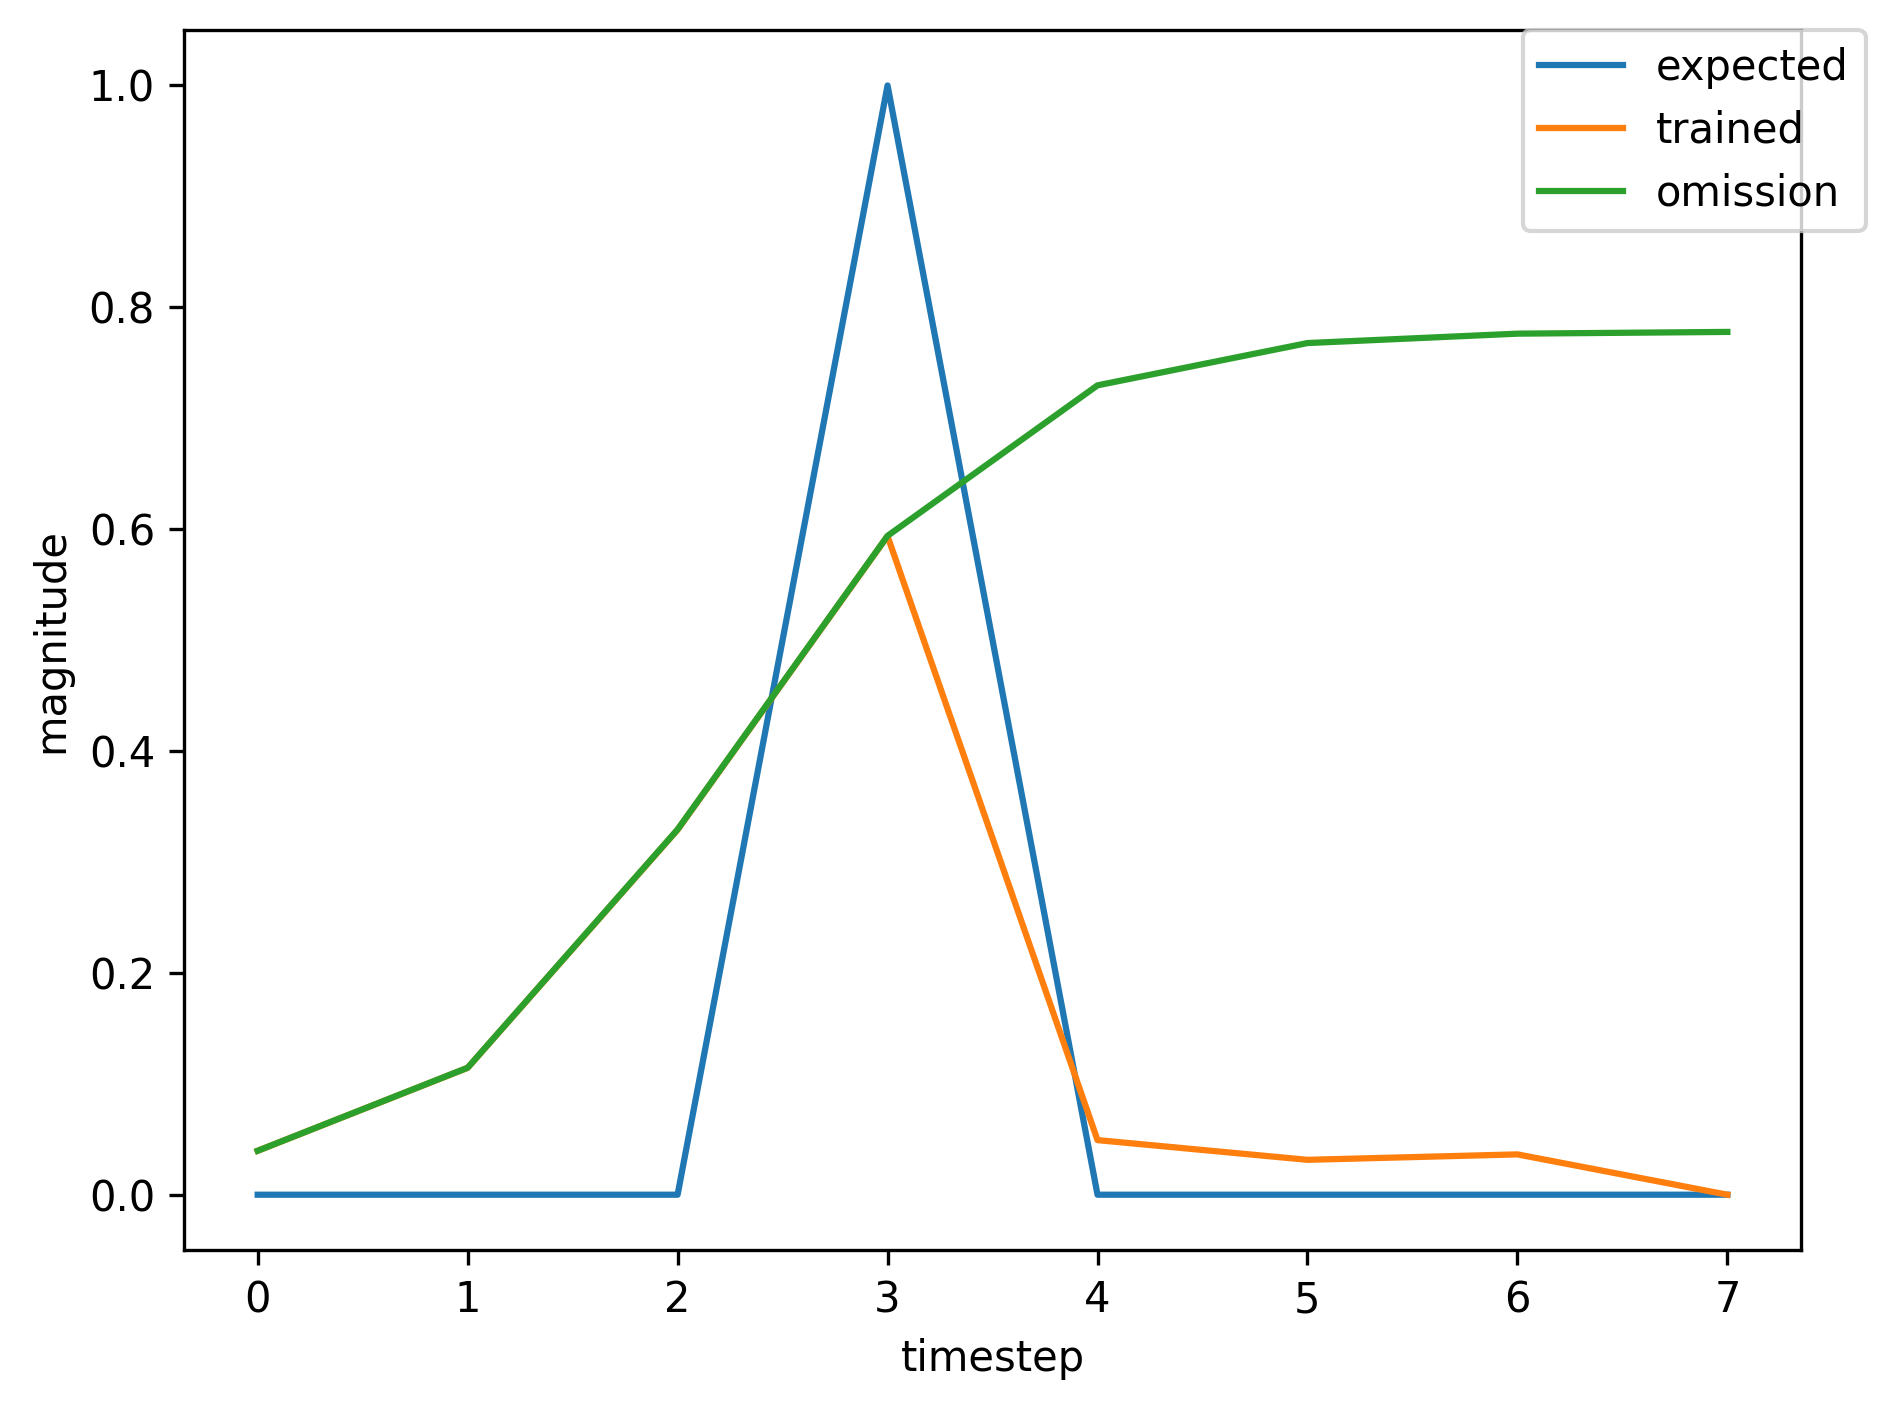

The file beside this chart, header and first rows:
, input, expected_output, network_output
0, 1.0, 0, 0.1401
1, 0.0, 0, 0.6419
2, 0.0, 0, 0.7748
3, 2.0, 1, 0.7864
4, 0.0, 0, 0.08069
5, 0.0, 0, 0.03163
6, 0.0, 0, 0.03654
7, 1.0, 0, 0.03993
8, 0.0, 0, 0.1186
9, 0.0, 0, 0.3412
10, 2.0, 1, 0.6048
11, 0.0, 0, 0.05012
12, 0.0, 0, 0.03145
13, 0.0, 0, 0.03636
14, 1.0, 0, 0.03962
15, 0.0, 0, 0.1147
16, 0.0, 0, 0.3298
17, 2.0, 1, 0.5945
18, 0.0, 0, 0.04928
19, 0.0, 0, 0.03144
20, 1.0, 0, 0.03635
21, 0.0, 0, 0.08079
22, 0.0, 0, 0.2217
23, 2.0, 1, 0.4615
24, 0.0, 0, 0.04156
25, 0.0, 0, 0.0314
26, 0.0, 0, 0.03625
27, 1.0, 0, 0.03942
28, 0.0, 0, 0.1121
29, 0.0, 0, 0.3222
30, 2.0, 1, 0.5873
31, 0.0, 0, 0.04872
32, 0.0, 0, 0.03144
33, 0.0, 0, 0.03634
34, 1.0, 0, 0.0396
35, 0.0, 0, 0.1144
36, 0.0, 0, 0.329
37, 2.0, 1, 0.5937
38, 0.0, 0, 0.04922
39, 0.0, 0, 0.03144
40, 0.0, 0, 0.03635
41, 0.0, 0, 0.0396
42, 1.0, 0, 0.04454
43, 0.0, 0, 0.1756
44, 0.0, 0, 0.4756
45, 2.0, 1, 0.6937
46, 0.0, 0, 0.05998
47, 0.0, 0, 0.0315
48, 1.0, 0, 0.03643
49, 0.0, 0, 0.0817
50, 0.0, 0, 0.2249
51, 2.0, 1, 0.4665
52, 0.0, 0, 0.04178
53, 0.0, 0, 0.0314
54, 0.0, 0, 0.03625
55, 1.0, 0, 0.03942
56, 0.0, 0, 0.1122
57, 0.0, 0, 0.3225
58, 2.0, 1, 0.5876
59, 0.0, 0, 0.04874
... 304 more rows
